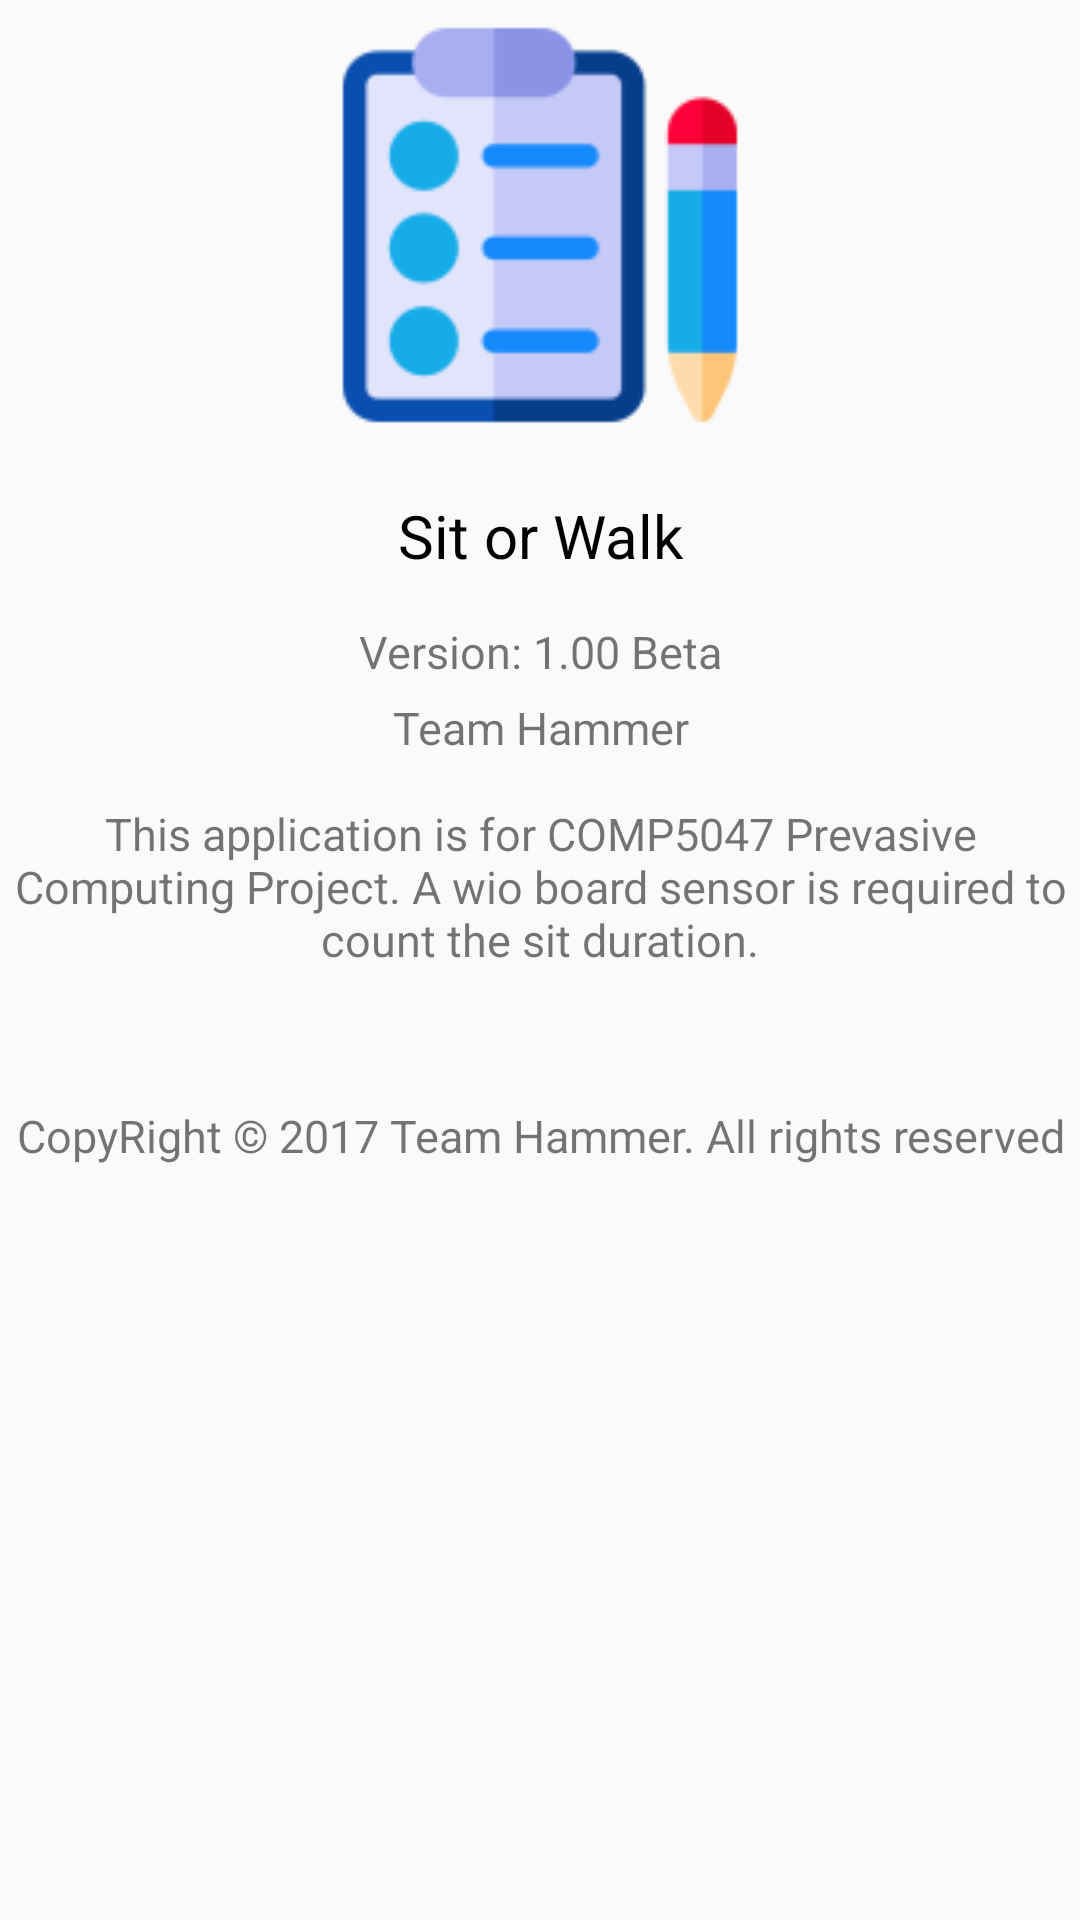

The Android layout XML behind this screen, and the referenced resources:
<!-- AndroidManifest.xml: application theme AppTheme -->
<!-- res/layout/fragment_about.xml -->
<LinearLayout xmlns:android="http://schemas.android.com/apk/res/android"
    xmlns:app="http://schemas.android.com/apk/res-auto"
    xmlns:tools="http://schemas.android.com/tools"
    android:layout_width="match_parent"
    android:layout_height="match_parent"
    tools:context="com.hammer.sitorwalk.AboutFragment"
    android:orientation="vertical">

    <ImageView
        android:id="@+id/imageView"
        android:layout_width="150dp"
        android:layout_height="150dp"
        android:paddingTop="@dimen/nav_header_vertical_spacing"
        app:srcCompat="@mipmap/ic_launcher"
        android:layout_gravity="center" />

    <TextView
        android:id="@+id/textView2"
        android:layout_width="match_parent"
        android:layout_height="wrap_content"
        android:text="Sit or Walk"
        android:textSize="20dp"
        android:textAlignment="center"
        android:paddingTop="15dp"
        android:textColor="@color/black"/>

    <TextView
        android:id="@+id/textView4"
        android:layout_width="match_parent"
        android:layout_height="wrap_content"
        android:text="Version: 1.00 Beta"
        android:textSize="15dp"
        android:textAlignment="center"
        android:paddingTop="15dp" />

    <TextView
        android:id="@+id/textView3"
        android:layout_width="match_parent"
        android:layout_height="wrap_content"
        android:text="Team Hammer"
        android:textSize="15dp"
        android:textAlignment="center"
        android:paddingTop="5dp" />

    <TextView
        android:id="@+id/textView5"
        android:layout_width="match_parent"
        android:layout_height="wrap_content"
        android:text="This application is for COMP5047 Prevasive Computing Project. A wio board sensor is required to count the sit duration."
        android:textSize="15dp"
        android:textAlignment="center"
        android:paddingTop="15dp" />

    <TextView
        android:id="@+id/textView6"
        android:layout_width="match_parent"
        android:layout_height="wrap_content"
        android:text="CopyRight © 2017 Team Hammer. All rights reserved"
        android:textSize="15dp"
        android:textAlignment="center"
        android:paddingTop="45dp" />

</LinearLayout>
<!-- resources referenced by this layout -->
<resources>
  <color name="black">#000000</color>
  <!-- mipmap ic_launcher: png bitmap (mipmap-hdpi, 1706 bytes) -->
  <style name="AppTheme" parent="Theme.AppCompat.Light.DarkActionBar">
          
          <item name="colorPrimary">@color/colorPrimary</item>
          <item name="colorPrimaryDark">@color/colorPrimaryDark</item>
          <item name="colorAccent">@color/colorAccent</item>
          <item name="android:windowTranslucentStatus">true</item>
          <item name="android:windowTranslucentNavigation">true</item>
          <item name="android:windowDrawsSystemBarBackgrounds">false</item>
      </style>
  <color name="colorPrimary">#07b6e4</color>
  <color name="colorPrimaryDark">#303F9F</color>
  <color name="colorAccent">#FF4081</color>
</resources>
